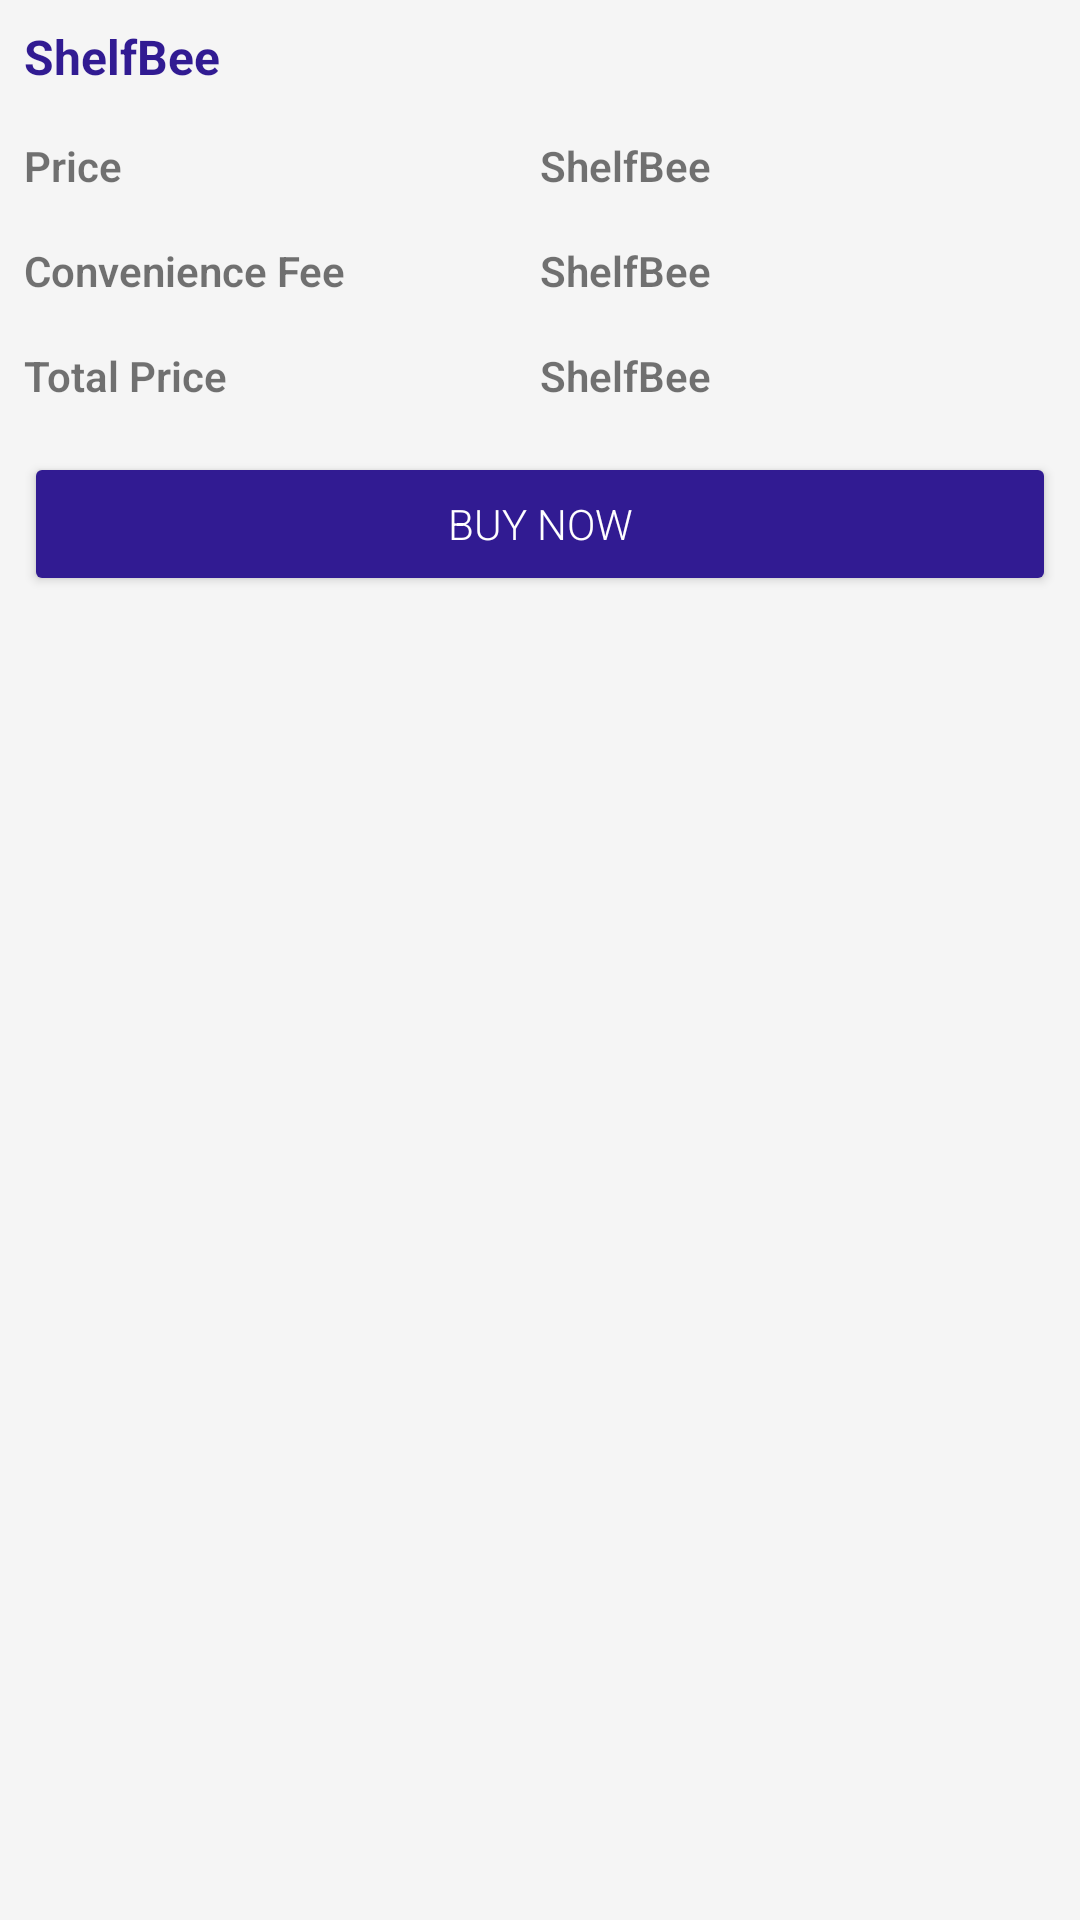

Layout XML and referenced resources for this Android screen:
<!-- AndroidManifest.xml: application theme AppTheme -->
<!-- res/layout/fragment_dialog_fragment_purchase.xml -->
<LinearLayout xmlns:android="http://schemas.android.com/apk/res/android"
    xmlns:tools="http://schemas.android.com/tools"
   style="@style/verticalLinearLayout"
    tools:context="com.trade.book.booktrade.fragments.dialogfragments.dialogFragmentPurchase">

    <TextView
        android:layout_width="match_parent"
        android:id="@+id/dialogPurchaseHead"
        android:textSize="16sp"
        android:padding="@dimen/eight"
        android:textStyle="bold"
        android:fontFamily="sans-serif"
        android:textColor="@color/colorAccent"
        android:text="@string/app_name"
        android:layout_height="wrap_content" />

   <LinearLayout
       style="@style/horizontalLinearLayout"
       android:padding="@dimen/eight"
       android:layout_height="wrap_content">

       <TextView
           style="@style/purchaseDialog"
           android:text="@string/dialogPrice" />

       <TextView
           style="@style/purchaseDialog"
           android:id="@+id/dialogPurchasePrice" />

   </LinearLayout>

    <LinearLayout
        style="@style/horizontalLinearLayout"
        android:padding="@dimen/eight"
        android:layout_height="wrap_content">

        <TextView
            style="@style/purchaseDialog"
            android:text="@string/dialogConvenience" />

        <TextView
            style="@style/purchaseDialog"
            android:id="@+id/dialogPurchaseExtra" />

    </LinearLayout>

    <LinearLayout
        style="@style/horizontalLinearLayout"
        android:padding="@dimen/eight"
        android:layout_height="wrap_content">

        <TextView
            style="@style/purchaseDialog"
            android:text="@string/dialogTotal" />

        <TextView
            style="@style/purchaseDialog"
            android:id="@+id/dialogPurchaseTotal" />

    </LinearLayout>

    <Button
        android:layout_width="match_parent"
        android:layout_margin="@dimen/eight"
        android:text="@string/purchaseBuyNow"
        android:theme="@style/buttonClr"
        android:textColor="@color/white"
        android:id="@+id/dialogPurchaseBuy"
        android:layout_height="wrap_content" />

</LinearLayout>
<!-- resources referenced by this layout -->
<resources>
  <color name="colorAccent">#311B92</color>
  <color name="white">#FFFFFF</color>
  <dimen name="eight">8dp</dimen>
  <string name="app_name">ShelfBee</string>
  <string name="dialogConvenience">Convenience Fee</string>
  <string name="dialogPrice">Price</string>
  <string name="dialogTotal">Total Price</string>
  <string name="purchaseBuyNow">Buy Now</string>
  <style name="buttonClr">
          <item name="android:colorButtonNormal">@color/colorAccent</item>
      </style>
  <style name="horizontalLinearLayout">
          <item name="android:layout_width">match_parent</item>
          <item name="android:layout_height">match_parent</item>
          <item name="android:orientation">horizontal</item>
      </style>
  <style name="purchaseDialog">
          <item name="android:layout_width">0dp</item>
          <item name="android:layout_weight">1</item>
          <item name="android:layout_height">wrap_content</item>
          <item name="android:text">@string/app_name</item>
          <item name="android:textSize">14sp</item>
          <item name="android:fontFamily">sans-serif-light</item>
          <item name="android:textStyle">bold</item>
      </style>
  <style name="verticalLinearLayout">
          <item name="android:layout_width">match_parent</item>
          <item name="android:layout_height">match_parent</item>
          <item name="android:orientation">vertical</item>
      </style>
  <style name="AppTheme" parent="Theme.AppCompat.Light.NoActionBar">
          <item name="colorPrimary">@color/colorPrimary</item>
          <item name="colorPrimaryDark">@color/colorPrimaryDark</item>
          <item name="colorAccent">@color/colorAccent</item>
          <item name="android:colorBackground">@color/colorBackground</item>
          <item name="drawerArrowStyle">@style/DrawerArrowStyle</item>
          <item name="android:fontFamily">sans-serif-light</item>
          <item name="colorControlNormal">@color/colorAccent</item>
      </style>
  <color name="colorPrimary">#00838F</color>
  <color name="colorPrimaryDark">#006064</color>
  <color name="colorBackground">#F5F5F5</color>
  <style name="DrawerArrowStyle" parent="Widget.AppCompat.DrawerArrowToggle">
          <item name="color">@color/white</item>
      </style>
</resources>
